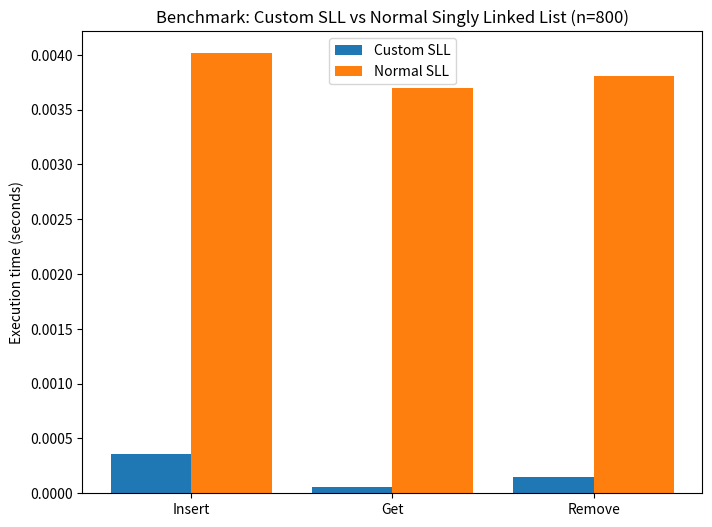

This figure's Python source:
import time
import matplotlib.pyplot as plt

# --- Your SLL implementation (already defined above) ---
class Node:
    def __init__(self, value):
        self.value = value
        self.next = None
        self.index_in_array = -1

class SLL:
    def __init__(self):
        self.head = None
        self.nodes_array = []

    def get(self, i):
        if i < 0 or i >= len(self.nodes_array):
            raise IndexError("Invalid index")
        return self.nodes_array[i].value

    def insert_at(self, i, value):
        if i < 0 or i > len(self.nodes_array):
            raise IndexError("Invalid index")

        new_node = Node(value)
        new_node.next = self.head
        self.head = new_node

        new_node.index_in_array = len(self.nodes_array)
        self.nodes_array.append(new_node)

        last_index = len(self.nodes_array) - 1
        if i != last_index:
            node_at_target = self.nodes_array[i]
            self.nodes_array[i] = new_node
            self.nodes_array[last_index] = node_at_target
            new_node.index_in_array = i
            node_at_target.index_in_array = last_index

    def remove_at(self, i):
        if i < 0 or i >= len(self.nodes_array):
            raise IndexError("Invalid index")

        target = self.nodes_array[i]
        head_node = self.head

        if target != head_node:
            target.value, head_node.value = head_node.value, target.value
            self.nodes_array[head_node.index_in_array] = target
            target.index_in_array = head_node.index_in_array

        self.head = self.head.next

        last_index = len(self.nodes_array) - 1
        if i != last_index:
            last_node = self.nodes_array[last_index]
            self.nodes_array[i] = last_node
            last_node.index_in_array = i
        self.nodes_array.pop()


# --- Traditional singly linked list ---
class LLNode:
    def __init__(self, value):
        self.value = value
        self.next = None

class NormalSLL:
    def __init__(self):
        self.head = None
        self.size = 0

    def get(self, i):
        if i < 0 or i >= self.size:
            raise IndexError("Invalid index")
        curr = self.head
        for _ in range(i):
            curr = curr.next
        return curr.value

    def insert_at(self, i, value):
        if i < 0 or i > self.size:
            raise IndexError("Invalid index")
        new_node = LLNode(value)
        if i == 0:
            new_node.next = self.head
            self.head = new_node
        else:
            prev = self.head
            for _ in range(i-1):
                prev = prev.next
            new_node.next = prev.next
            prev.next = new_node
        self.size += 1

    def remove_at(self, i):
        if i < 0 or i >= self.size:
            raise IndexError("Invalid index")
        if i == 0:
            self.head = self.head.next
        else:
            prev = self.head
            for _ in range(i-1):
                prev = prev.next
            prev.next = prev.next.next
        self.size -= 1


# --- Benchmark function ---
def benchmark(n=800):
    sll = SLL()
    normal = NormalSLL()

    # Benchmark insert
    start = time.time()
    for i in range(n):
        sll.insert_at(len(sll.nodes_array), f"val{i}")
    sll_insert_time = time.time() - start

    start = time.time()
    for i in range(n):
        normal.insert_at(i, f"val{i}")  # worst-case insert at end
    normal_insert_time = time.time() - start

    # Benchmark get
    start = time.time()
    for i in range(n):
        _ = sll.get(i)
    sll_get_time = time.time() - start

    start = time.time()
    for i in range(n):
        _ = normal.get(i)
    normal_get_time = time.time() - start

    # Benchmark remove
    start = time.time()
    for i in range(n-1, -1, -1):
        sll.remove_at(i)
    sll_remove_time = time.time() - start

    start = time.time()
    for i in range(n-1, -1, -1):
        normal.remove_at(i)
    normal_remove_time = time.time() - start

    return {
        "SLL": [sll_insert_time, sll_get_time, sll_remove_time],
        "NormalSLL": [normal_insert_time, normal_get_time, normal_remove_time]
    }


# --- Run benchmark and plot ---
results = benchmark(800)

labels = ["Insert", "Get", "Remove"]
x = range(len(labels))

plt.figure(figsize=(8,6))
plt.bar([i-0.2 for i in x], results["SLL"], width=0.4, label="Custom SLL")
plt.bar([i+0.2 for i in x], results["NormalSLL"], width=0.4, label="Normal SLL")
plt.xticks(x, labels)
plt.ylabel("Execution time (seconds)")
plt.title("Benchmark: Custom SLL vs Normal Singly Linked List (n=800)")
plt.legend()
plt.show()